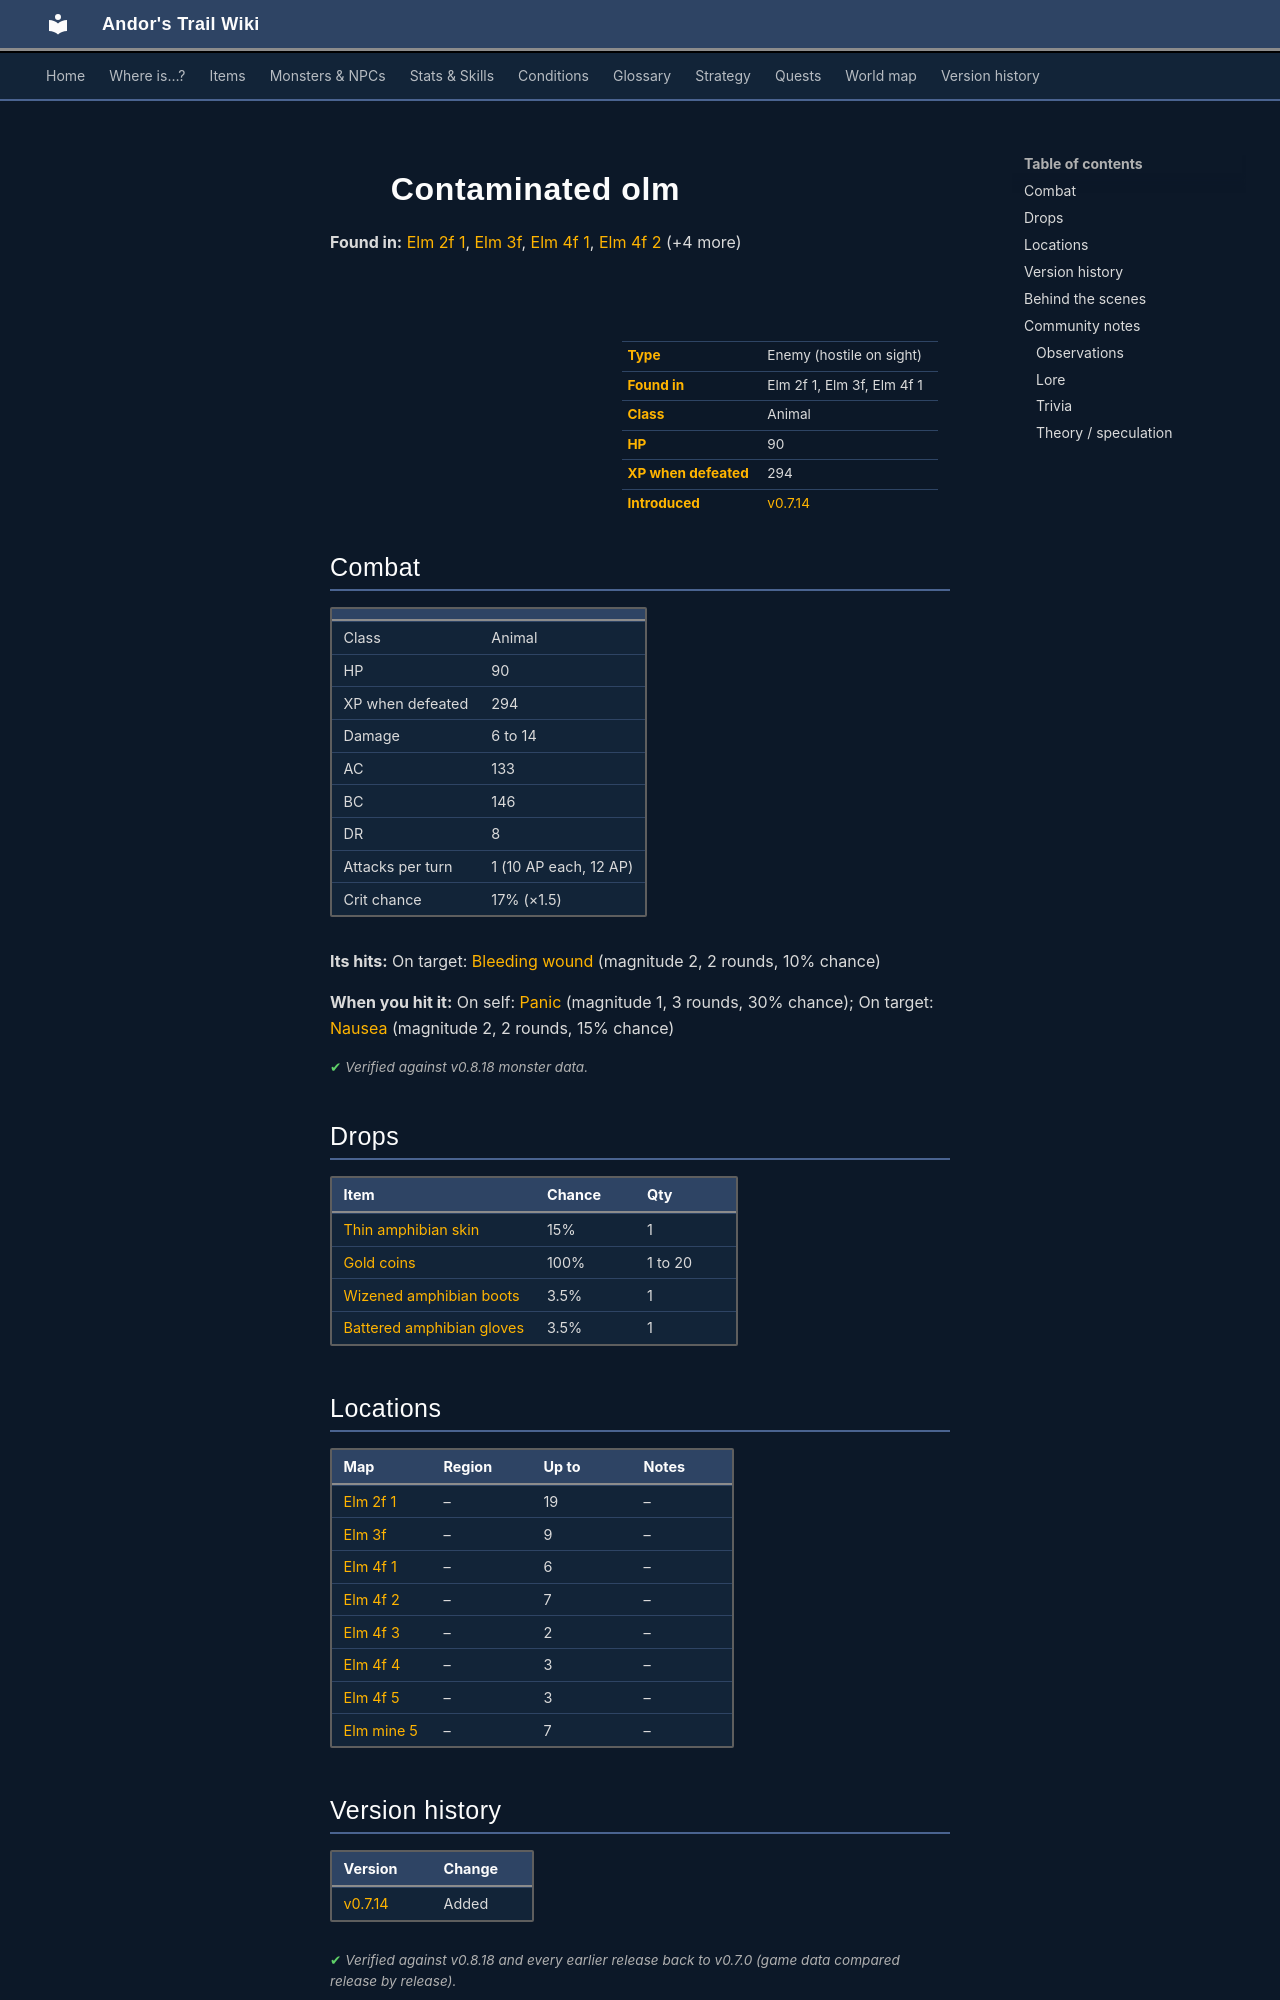

repository: asdfghjkl628/Andor-s-Trail-Wikiiii · page: monsters/bwm_olm5/index.html · generator: mkdocs

---
description: "Contaminated olm is an enemy in Andor's Trail (animal) with 90 HP, worth 294 XP, found in Elm 2f 1, Elm 3f, Elm 4f 1. Drops: Thin amphibian skin, Gold coins, Wizened amphibian boots, Battered amphibian gloves."
---

# ![](../assets/icons/monsters/monsters_rltiles2_23.png){ .sprite } Contaminated olm

**Found in:** [Elm 2f 1](../maps/elm_2f_1.md), [Elm 3f](../maps/elm_3f.md), [Elm 4f 1](../maps/elm_4f_1.md), [Elm 4f 2](../maps/elm_4f_2.md) (+4 more)

<div class="infobox" markdown>

<p class="ib-img"><img class="sprite" src="../../assets/icons/monsters/monsters_rltiles2_23.png" alt=""></p>

| | |
|---|---|
| **Type** | Enemy (hostile on sight) |
| **Found in** | Elm 2f 1, Elm 3f, Elm 4f 1 |
| **Class** | Animal |
| **HP** | 90 |
| **XP when defeated** | 294 |
| **Introduced** | [v0.7.14](../versions/0.7.14.md) |

</div>

## Combat

| | |
|---|---|
| Class | Animal |
| HP | 90 |
| XP when defeated | 294 |
| Damage | 6 to 14 |
| AC | 133 |
| BC | 146 |
| DR | 8 |
| Attacks per turn | 1 (10 AP each, 12 AP) |
| Crit chance | 17% (×1.5) |

**Its hits:** On target: [Bleeding wound](../conditions/bleeding_wound.md) (magnitude 2, 2 rounds, 10% chance)

**When you hit it:** On self: [Panic](../conditions/panic.md) (magnitude 1, 3 rounds, 30% chance); On target: [Nausea](../conditions/nausea.md) (magnitude 2, 2 rounds, 15% chance)


<p class="verified">Verified against v0.8.18 monster data.</p>

## Drops

| Item | Chance | Qty |
|---|---|---|
| [Thin amphibian skin](../items/bwm_olm_drop.md) | 15% | 1 |
| [Gold coins](../items/gold.md) | 100% | 1 to 20 |
| [Wizened amphibian boots](../items/bwm_olm_drop2.md) | 3.5% | 1 |
| [Battered amphibian gloves](../items/bwm_olm_drop3.md) | 3.5% | 1 |

## Locations

| Map | Region | Up to | Notes |
|---|---|---|---|
| [Elm 2f 1](../maps/elm_2f_1.md) | – | 19 | – |
| [Elm 3f](../maps/elm_3f.md) | – | 9 | – |
| [Elm 4f 1](../maps/elm_4f_1.md) | – | 6 | – |
| [Elm 4f 2](../maps/elm_4f_2.md) | – | 7 | – |
| [Elm 4f 3](../maps/elm_4f_3.md) | – | 2 | – |
| [Elm 4f 4](../maps/elm_4f_4.md) | – | 3 | – |
| [Elm 4f 5](../maps/elm_4f_5.md) | – | 3 | – |
| [Elm mine 5](../maps/elm_mine5.md) | – | 7 | – |


## Version history

| Version | Change |
|---|---|
| [v0.7.14](../versions/0.7.14.md) | Added |

<p class="verified">Verified against v0.8.18 and every earlier release back to v0.7.0 (game data compared release by release).</p>


## Behind the scenes

*How the game data handles this character. Not needed for playing.*

??? info "How the XP value is calculated"

    The game computes each enemy's experience value when it loads the data (`MonsterTypeParser.java`):

    XP = ⌈(attacks per turn × attack chance × average damage × (1 + critical skill × critical multiplier) × 3 + HP × (1 + block chance) + 9 × damage resistance) × 0.7⌉

    Percentages are used as fractions (e.g. 60% = 0.6). Enemies whose attacks inflict a condition are worth 50 XP more. The More Exp skill adds a percentage on top.

??? info "Technical information"

    | | |
    |---|---|
    | Entry ID | `bwm_olm5` |
    | Type (wiki) | Enemy |
    | Spawn group | `elm_mine1` |
    | Loot table | `bwm_olm` |
    | Conversation | – |
    | Faction | – |
    | Movement | none |
    | Icon | `monsters_rltiles2:23` |
    | Defined in | `res/raw/monsterlist_omi2.json` |

    Raw data:

    ```json
    {
     "id": "bwm_olm5",
     "name": "Contaminated olm",
     "iconID": "monsters_rltiles2:23",
     "maxHP": 90,
     "maxAP": 12,
     "moveCost": 4,
     "monsterClass": "animal",
     "movementAggressionType": "none",
     "attackDamage": {
      "min": 6,
      "max": 14
     },
     "spawnGroup": "elm_mine1",
     "droplistID": "bwm_olm",
     "attackChance": 133,
     "criticalSkill": 25,
     "criticalMultiplier": 1.5,
     "blockChance": 146,
     "damageResistance": 8,
     "hitEffect": {
      "conditionsTarget": [
       {
        "condition": "bleeding_wound",
        "magnitude": 2,
        "duration": 2,
        "chance": "10"
       }
      ]
     },
     "hitReceivedEffect": {
      "conditionsSource": [
       {
        "condition": "panic",
        "magnitude": 1,
        "duration": 3,
        "chance": "30"
       }
      ],
      "conditionsTarget": [
       {
        "condition": "nausea",
        "magnitude": 2,
        "duration": 2,
        "chance": "15"
       }
      ]
     }
    }
    ```


## Community notes

<small>Written by players, not generated from game data. **Observations**: what players notice in-game · **Lore**: the in-world story · **Trivia**: real-world facts, references, development history · **Theory / speculation**: unconfirmed ideas; may just be unfinished content</small>
